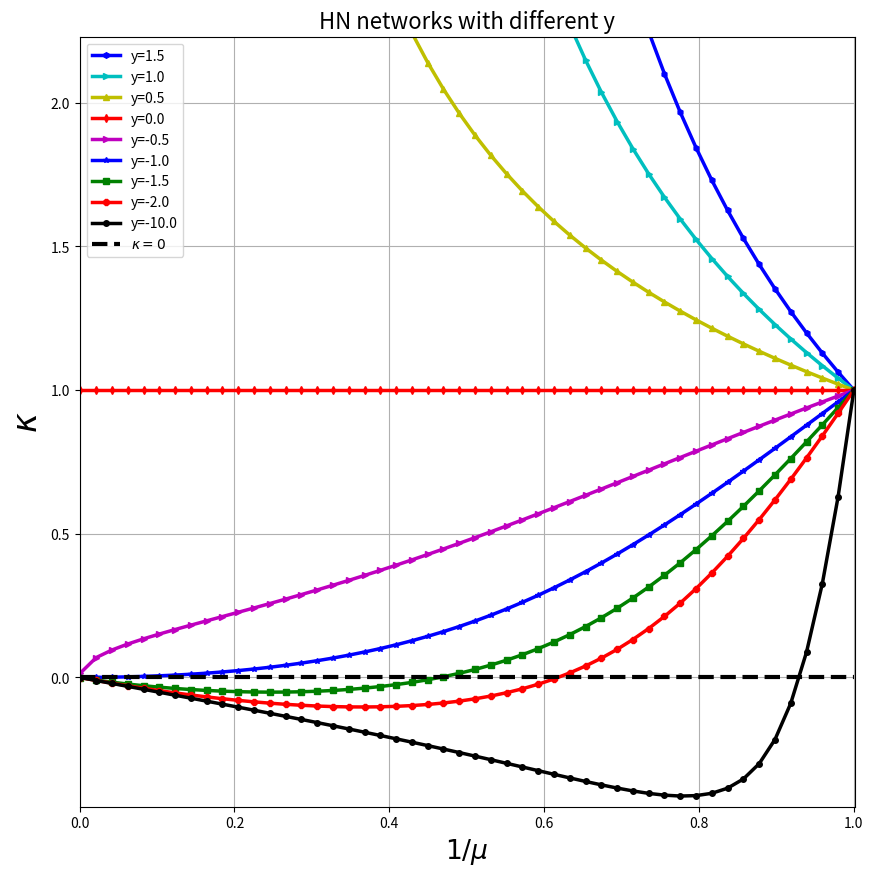

Write the Python code that produced this figure.
# Python code: HN3 and HN5 Phase diagram
import numpy as np
import matplotlib.pyplot as plt

def main():
  N = 50
  lw = 2.5
  fs = 16
  ms = 4
  styles = ['-bh', '-c>', '-y^', '-rd','-m>', '-b*', '-gs','-r8','-ko']
  mu = np.linspace(0.001, 1, num = N)
  kappa = np.zeros((N,))
  y = np.array([1.5, 1, 0.5, 0, -0.5, -1, -1.5, -2, -10])
  
  plt.figure(figsize = (10,10))
  for i in range(y.size):
    for j in range(mu.size):
      kappa[j] = kap_mu(1.0/mu[j], y[i])
    plt.plot(mu, kappa, styles[i], linewidth = lw, markersize = ms, label = 'y='+str(y[i]))
  plt.plot(mu, np.zeros((N,)), '--k', linewidth = 3, label = '$\kappa = 0$')
  plt.grid('on')
  plt.xlim([0., 1.001])
  plt.ylim([-0.45, 2.23])
  plt.ylabel('$\kappa$', fontsize = fs*1.5)
  plt.xlabel('$1/\mu$ ', fontsize = fs*1.2)
  plt.title('y='+str(y), fontsize = fs)
  plt.title('HN networks with different y', fontsize = fs)
  plt.legend(loc = "upper left")
  plt.savefig('AFM_HN_ys_kvsmu.pdf')
  #plt.show()


# equation to find fixed point kappa; 
def kap_mu(m, y):
  value = 0.50*(m**(1+y) + m**y -2*m + np.sqrt(4.0*(m**(1.0+y)+m**y-1.0)+(m**(1.0+y)+m**y-2.0*m)**2))
  return value



if __name__ == '__main__':
  main()
  
